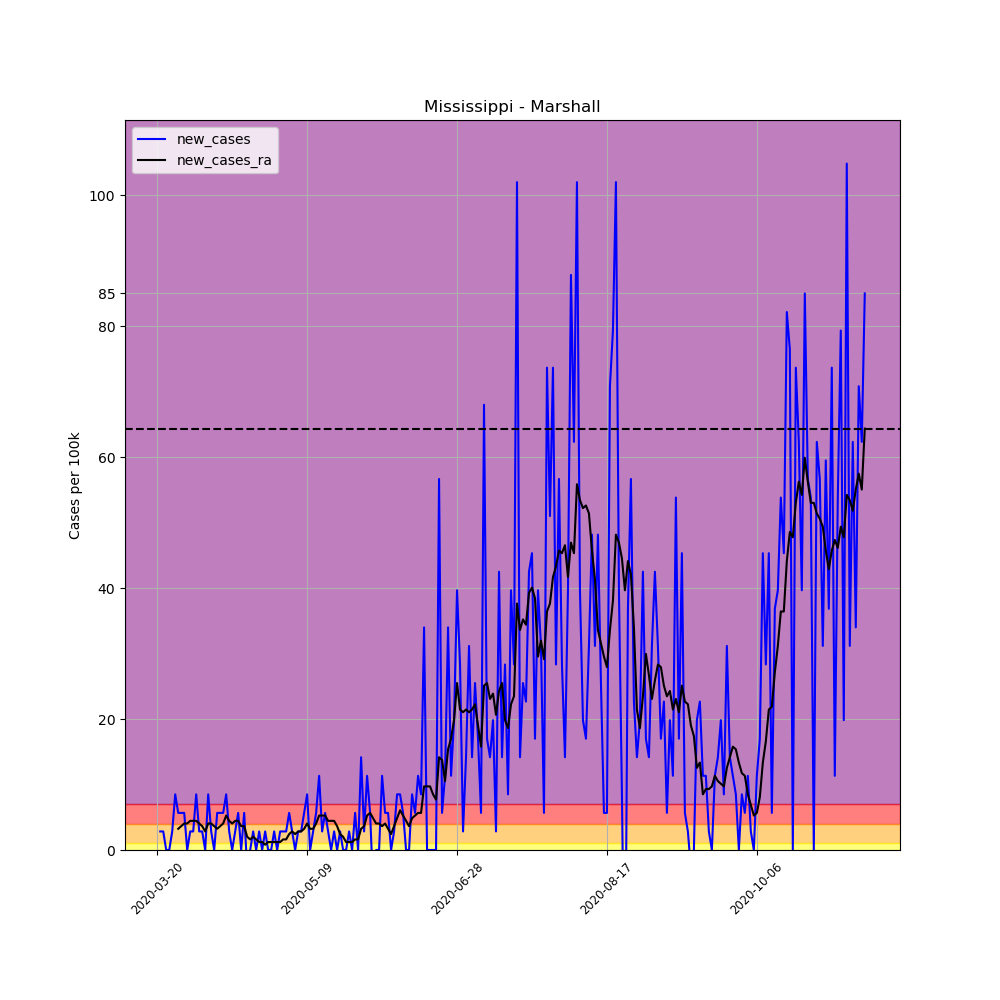

Data behind this chart, as committed beside it:
, date, county, state, fips, cases, deaths, COUNTY, STNAME, CTYNAME, POPESTIMATE2019, per_100k, per_100k_ra, new_cases, new_cases_ra
197762, 2020-03-20, Marshall, Mississippi, 28093, 1, 0, 93, Mississippi, Marshall, 35294, 2.833, , , 
197763, 2020-03-21, Marshall, Mississippi, 28093, 2, 0, 93, Mississippi, Marshall, 35294, 5.667, , 2.833, 
197764, 2020-03-22, Marshall, Mississippi, 28093, 3, 0, 93, Mississippi, Marshall, 35294, 8.5, , 2.833, 
197765, 2020-03-23, Marshall, Mississippi, 28093, 3, 0, 93, Mississippi, Marshall, 35294, 8.5, , 0.0, 
197766, 2020-03-24, Marshall, Mississippi, 28093, 3, 0, 93, Mississippi, Marshall, 35294, 8.5, , 0.0, 
197767, 2020-03-25, Marshall, Mississippi, 28093, 4, 0, 93, Mississippi, Marshall, 35294, 11.33, , 2.833, 
197768, 2020-03-26, Marshall, Mississippi, 28093, 7, 0, 93, Mississippi, Marshall, 35294, 19.83, 9.31, 8.5, 
197769, 2020-03-27, Marshall, Mississippi, 28093, 9, 0, 93, Mississippi, Marshall, 35294, 25.5, 12.55, 5.667, 3.238
197770, 2020-03-28, Marshall, Mississippi, 28093, 11, 0, 93, Mississippi, Marshall, 35294, 31.17, 16.19, 5.667, 3.643
197771, 2020-03-29, Marshall, Mississippi, 28093, 13, 0, 93, Mississippi, Marshall, 35294, 36.83, 20.24, 5.667, 4.048
197772, 2020-03-30, Marshall, Mississippi, 28093, 13, 0, 93, Mississippi, Marshall, 35294, 36.83, 24.29, 0.0, 4.048
197773, 2020-03-31, Marshall, Mississippi, 28093, 14, 0, 93, Mississippi, Marshall, 35294, 39.67, 28.74, 2.833, 4.452
197774, 2020-04-01, Marshall, Mississippi, 28093, 15, 0, 93, Mississippi, Marshall, 35294, 42.5, 33.19, 2.833, 4.452
197775, 2020-04-02, Marshall, Mississippi, 28093, 18, 1, 93, Mississippi, Marshall, 35294, 51, 37.64, 8.5, 4.452
197776, 2020-04-03, Marshall, Mississippi, 28093, 19, 1, 93, Mississippi, Marshall, 35294, 53.83, 41.69, 2.833, 4.048
197777, 2020-04-04, Marshall, Mississippi, 28093, 20, 1, 93, Mississippi, Marshall, 35294, 56.67, 45.33, 2.833, 3.643
197778, 2020-04-05, Marshall, Mississippi, 28093, 20, 1, 93, Mississippi, Marshall, 35294, 56.67, 48.17, 0.0, 2.833
197779, 2020-04-06, Marshall, Mississippi, 28093, 23, 1, 93, Mississippi, Marshall, 35294, 65.17, 52.21, 8.5, 4.048
197780, 2020-04-07, Marshall, Mississippi, 28093, 24, 1, 93, Mississippi, Marshall, 35294, 68, 56.26, 2.833, 4.048
197781, 2020-04-08, Marshall, Mississippi, 28093, 24, 1, 93, Mississippi, Marshall, 35294, 68, 59.9, 0.0, 3.643
197782, 2020-04-09, Marshall, Mississippi, 28093, 26, 1, 93, Mississippi, Marshall, 35294, 73.67, 63.14, 5.667, 3.238
197783, 2020-04-10, Marshall, Mississippi, 28093, 28, 1, 93, Mississippi, Marshall, 35294, 79.33, 66.79, 5.667, 3.643
197784, 2020-04-11, Marshall, Mississippi, 28093, 30, 2, 93, Mississippi, Marshall, 35294, 85, 70.83, 5.667, 4.048
197785, 2020-04-12, Marshall, Mississippi, 28093, 33, 2, 93, Mississippi, Marshall, 35294, 93.5, 76.1, 8.5, 5.262
197786, 2020-04-13, Marshall, Mississippi, 28093, 34, 2, 93, Mississippi, Marshall, 35294, 96.33, 80.55, 2.833, 4.452
197787, 2020-04-14, Marshall, Mississippi, 28093, 34, 2, 93, Mississippi, Marshall, 35294, 96.33, 84.6, 0.0, 4.048
197788, 2020-04-15, Marshall, Mississippi, 28093, 35, 2, 93, Mississippi, Marshall, 35294, 99.17, 89.05, 2.833, 4.452
197789, 2020-04-16, Marshall, Mississippi, 28093, 37, 2, 93, Mississippi, Marshall, 35294, 104.8, 93.5, 5.667, 4.452
197790, 2020-04-17, Marshall, Mississippi, 28093, 37, 2, 93, Mississippi, Marshall, 35294, 104.8, 97.14, 0.0, 3.643
197791, 2020-04-18, Marshall, Mississippi, 28093, 39, 2, 93, Mississippi, Marshall, 35294, 110.5, 100.8, 5.667, 3.643
197792, 2020-04-19, Marshall, Mississippi, 28093, 38, 2, 93, Mississippi, Marshall, 35294, 107.7, 102.8, -2.833, 2.024
197793, 2020-04-20, Marshall, Mississippi, 28093, 38, 2, 93, Mississippi, Marshall, 35294, 107.7, 104.4, 0.0, 1.619
197794, 2020-04-21, Marshall, Mississippi, 28093, 39, 2, 93, Mississippi, Marshall, 35294, 110.5, 106.5, 2.833, 2.024
197795, 2020-04-22, Marshall, Mississippi, 28093, 39, 2, 93, Mississippi, Marshall, 35294, 110.5, 108.1, 0.0, 1.619
197796, 2020-04-23, Marshall, Mississippi, 28093, 40, 2, 93, Mississippi, Marshall, 35294, 113.3, 109.3, 2.833, 1.214
197797, 2020-04-24, Marshall, Mississippi, 28093, 40, 2, 93, Mississippi, Marshall, 35294, 113.3, 110.5, 0.0, 1.214
197798, 2020-04-25, Marshall, Mississippi, 28093, 41, 2, 93, Mississippi, Marshall, 35294, 116.2, 111.3, 2.833, 0.8095
197799, 2020-04-26, Marshall, Mississippi, 28093, 41, 2, 93, Mississippi, Marshall, 35294, 116.2, 112.5, 0.0, 1.214
197800, 2020-04-27, Marshall, Mississippi, 28093, 41, 2, 93, Mississippi, Marshall, 35294, 116.2, 113.7, 0.0, 1.214
197801, 2020-04-28, Marshall, Mississippi, 28093, 42, 2, 93, Mississippi, Marshall, 35294, 119, 115, 2.833, 1.214
197802, 2020-04-29, Marshall, Mississippi, 28093, 42, 2, 93, Mississippi, Marshall, 35294, 119, 116.2, 0.0, 1.214
197803, 2020-04-30, Marshall, Mississippi, 28093, 43, 2, 93, Mississippi, Marshall, 35294, 121.8, 117.4, 2.833, 1.214
197804, 2020-05-01, Marshall, Mississippi, 28093, 44, 2, 93, Mississippi, Marshall, 35294, 124.7, 119, 2.833, 1.619
197805, 2020-05-02, Marshall, Mississippi, 28093, 45, 2, 93, Mississippi, Marshall, 35294, 127.5, 120.6, 2.833, 1.619
197806, 2020-05-03, Marshall, Mississippi, 28093, 47, 2, 93, Mississippi, Marshall, 35294, 133.2, 123, 5.667, 2.429
197807, 2020-05-04, Marshall, Mississippi, 28093, 48, 2, 93, Mississippi, Marshall, 35294, 136, 125.9, 2.833, 2.833
197808, 2020-05-05, Marshall, Mississippi, 28093, 48, 2, 93, Mississippi, Marshall, 35294, 136, 128.3, 0.0, 2.429
197809, 2020-05-06, Marshall, Mississippi, 28093, 49, 2, 93, Mississippi, Marshall, 35294, 138.8, 131.1, 2.833, 2.833
197810, 2020-05-07, Marshall, Mississippi, 28093, 50, 2, 93, Mississippi, Marshall, 35294, 141.7, 134, 2.833, 2.833
197811, 2020-05-08, Marshall, Mississippi, 28093, 52, 2, 93, Mississippi, Marshall, 35294, 147.3, 137.2, 5.667, 3.238
197812, 2020-05-09, Marshall, Mississippi, 28093, 55, 2, 93, Mississippi, Marshall, 35294, 155.8, 141.3, 8.5, 4.048
197813, 2020-05-10, Marshall, Mississippi, 28093, 55, 2, 93, Mississippi, Marshall, 35294, 155.8, 144.5, 0.0, 3.238
197814, 2020-05-11, Marshall, Mississippi, 28093, 56, 2, 93, Mississippi, Marshall, 35294, 158.7, 147.7, 2.833, 3.238
197815, 2020-05-12, Marshall, Mississippi, 28093, 58, 2, 93, Mississippi, Marshall, 35294, 164.3, 151.8, 5.667, 4.048
197816, 2020-05-13, Marshall, Mississippi, 28093, 62, 2, 93, Mississippi, Marshall, 35294, 175.7, 157, 11.33, 5.262
197817, 2020-05-14, Marshall, Mississippi, 28093, 63, 2, 93, Mississippi, Marshall, 35294, 178.5, 162.3, 2.833, 5.262
197818, 2020-05-15, Marshall, Mississippi, 28093, 65, 2, 93, Mississippi, Marshall, 35294, 184.2, 167.6, 5.667, 5.262
197819, 2020-05-16, Marshall, Mississippi, 28093, 66, 3, 93, Mississippi, Marshall, 35294, 187, 172, 2.833, 4.452
197820, 2020-05-17, Marshall, Mississippi, 28093, 66, 3, 93, Mississippi, Marshall, 35294, 187, 176.5, 0.0, 4.452
197821, 2020-05-18, Marshall, Mississippi, 28093, 67, 3, 93, Mississippi, Marshall, 35294, 189.8, 180.9, 2.833, 4.452
... 177 more rows
